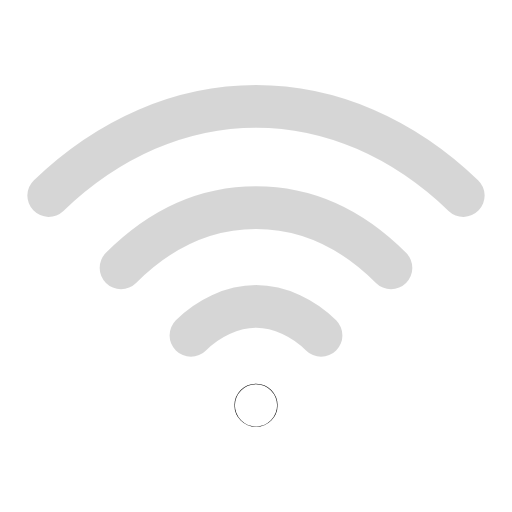
t = 0.00 s
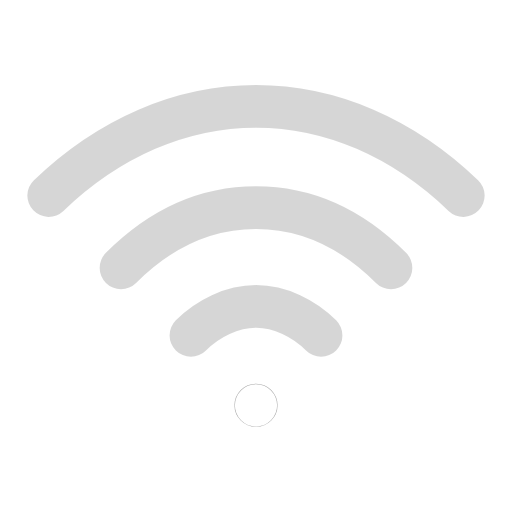
t = 0.29 s
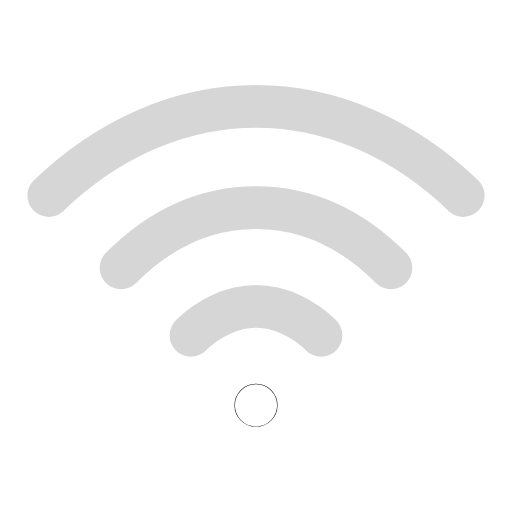
t = 0.62 s
t = 0.93 s: frame unchanged from t = 0.00 s, image omitted
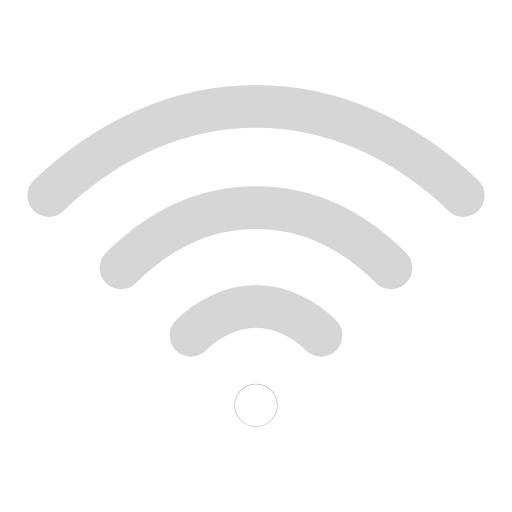
t = 1.30 s
t = 1.58 s: frame unchanged from t = 0.62 s, image omitted

The animated SVG that drew these frames (rendered in a browser with its animation timeline set to each time). Animation: 1 SMIL element (animate=1); one cycle of 1.90 s, repeats indefinitely.

<svg xmlns="http://www.w3.org/2000/svg" width="24" height="24" viewBox="0 0 24 24" fill="none"><g transform="translate(-1.56 -2.698) scale(1.13)"><circle stroke="currentColor" stroke-width="1.77" stroke-linecap="round" stroke-linejoin="round" fill="none" cx="12" cy="19.2" r="0.01"><animate attributeName="opacity" values="1;0.35;1;1;0.35;1;1" keyTimes="0;0.2025;0.45;0.6;0.765;0.9;1" dur="1.9s" repeatCount="indefinite" calcMode="spline" keySplines="0.16 1 0.3 1;0.16 1 0.3 1;0.16 1 0.3 1;0.16 1 0.3 1;0.16 1 0.3 1;0.16 1 0.3 1"/></circle><path stroke="currentColor" stroke-width="1.77" stroke-linecap="round" stroke-linejoin="round" fill="none" d="M9.3 16.3C10 15.6 11 15.1 12 15.1S14 15.6 14.7 16.3" opacity="0.16"></path><path stroke="currentColor" stroke-width="1.77" stroke-linecap="round" stroke-linejoin="round" fill="none" d="M6.4 13.5C8 11.9 9.9 11 12 11S16 11.9 17.6 13.5" opacity="0.16"></path><path stroke="currentColor" stroke-width="1.77" stroke-linecap="round" stroke-linejoin="round" fill="none" d="M3.4 10.5C5.9 8.1 8.9 6.8 12 6.8S18.1 8.1 20.6 10.5" opacity="0.16"></path></g></svg>
